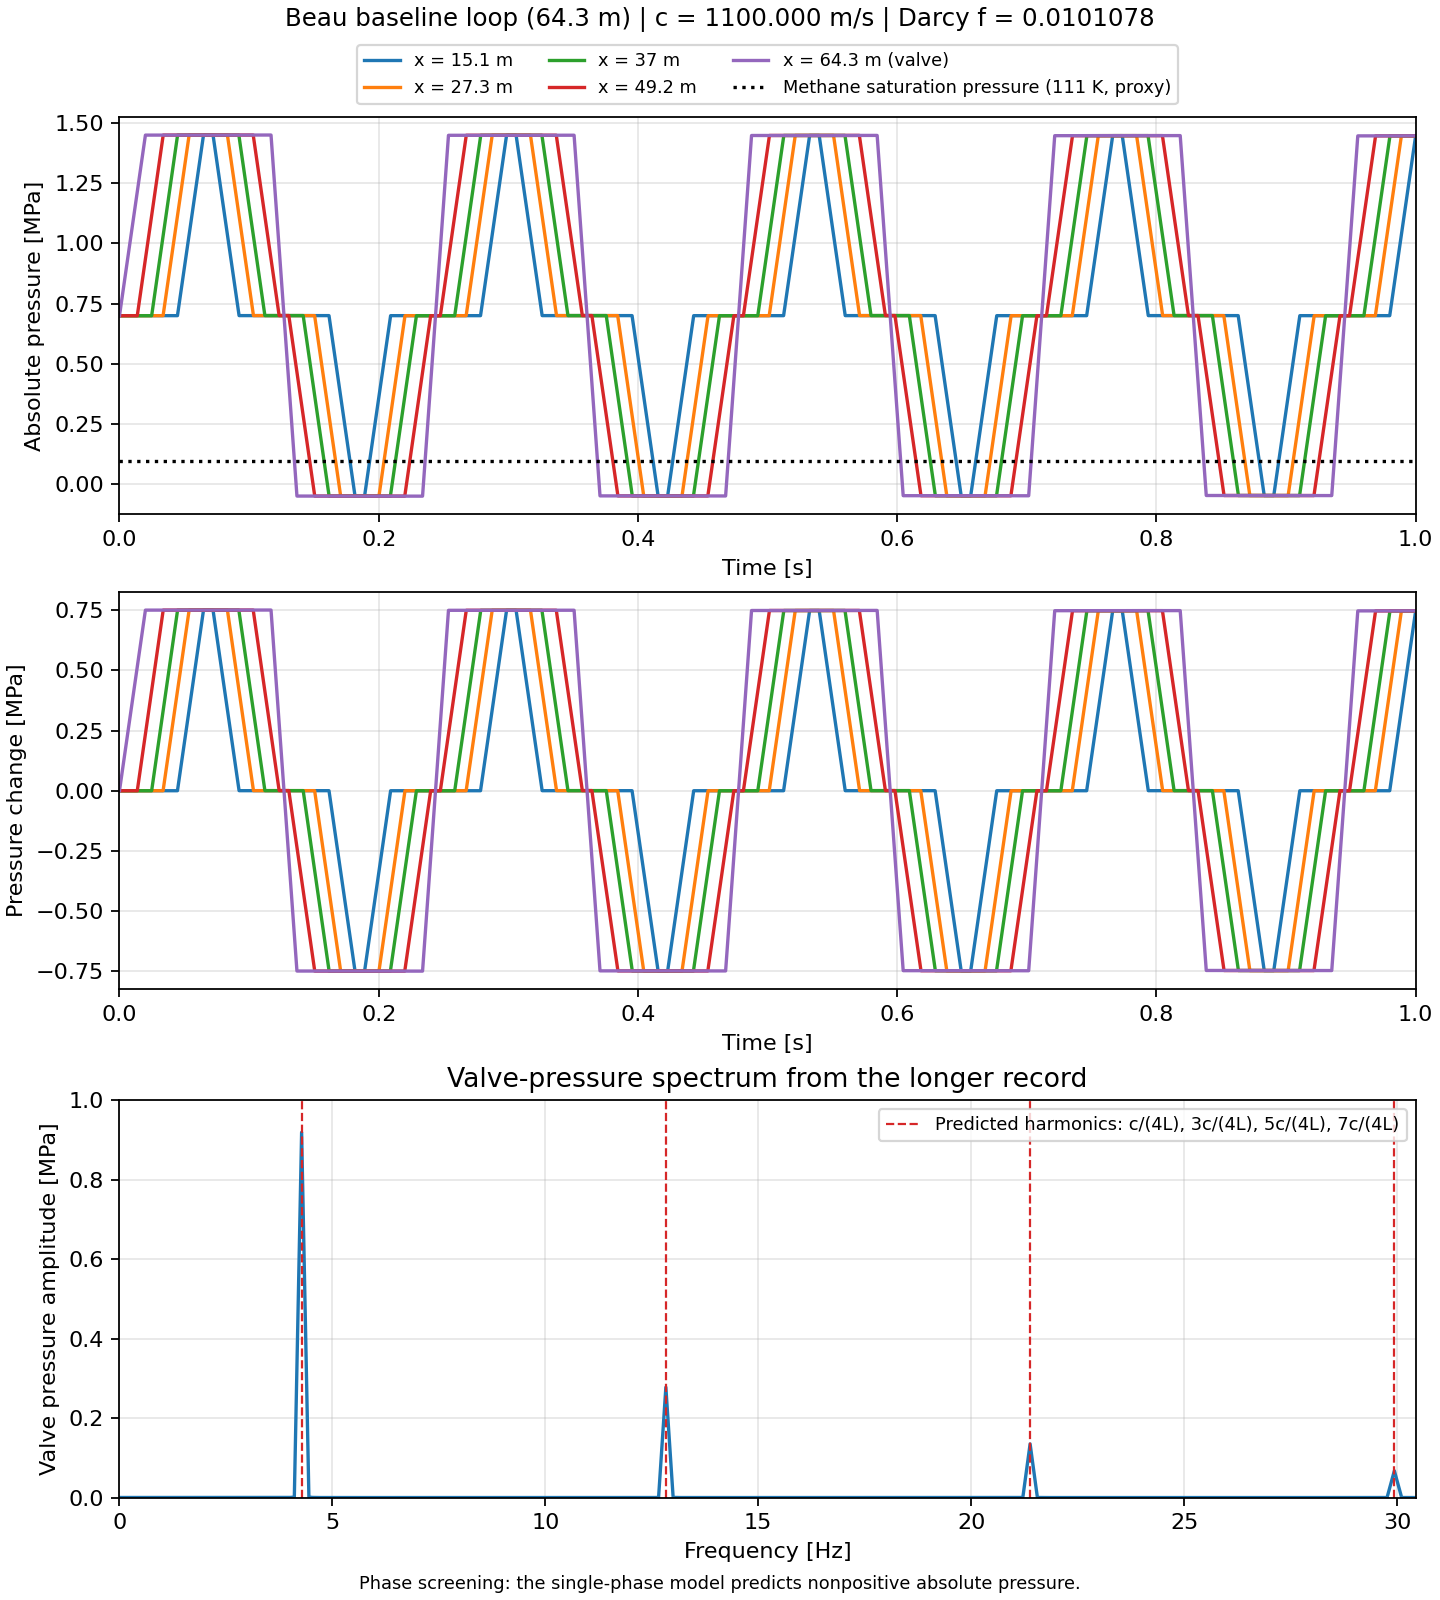

The data file committed next to this chart (first rows):
time_s, p_abs_x15.1_m_pa, p_abs_x27.3_m_pa, p_abs_x37_m_pa, p_abs_x49.2_m_pa, p_abs_x64.3_m_pa, Q_x15.1_m_m3_s, Q_x27.3_m_m3_s, Q_x37_m_m3_s, Q_x49.2_m_m3_s, Q_x64.3_m_m3_s
0, 699902, 699822, 699759, 699679, 699581, 0.7426, 0.7426, 0.7426, 0.7426, 0.7426
9.09090909091e-05, 699902, 699822, 699759, 699679, 702993, 0.7426, 0.7426, 0.7426, 0.7426, 0.7392
0.0001818, 699902, 699822, 699759, 699679, 706406, 0.7426, 0.7426, 0.7426, 0.7426, 0.7359
0.0002727, 699902, 699822, 699759, 699679, 709818, 0.7426, 0.7426, 0.7426, 0.7426, 0.7325
0.0003636, 699902, 699822, 699759, 699679, 713231, 0.7426, 0.7426, 0.7426, 0.7426, 0.7291
0.0004545, 699902, 699822, 699759, 699679, 716643, 0.7426, 0.7426, 0.7426, 0.7426, 0.7257
0.0005455, 699902, 699822, 699759, 699679, 720056, 0.7426, 0.7426, 0.7426, 0.7426, 0.7223
0.0006364, 699902, 699822, 699759, 699679, 723469, 0.7426, 0.7426, 0.7426, 0.7426, 0.719
0.0007273, 699902, 699822, 699759, 699679, 726881, 0.7426, 0.7426, 0.7426, 0.7426, 0.7156
0.0008182, 699902, 699822, 699759, 699679, 730294, 0.7426, 0.7426, 0.7426, 0.7426, 0.7122
0.0009091, 699902, 699822, 699759, 699679, 733706, 0.7426, 0.7426, 0.7426, 0.7426, 0.7088
0.001, 699902, 699822, 699759, 699679, 737119, 0.7426, 0.7426, 0.7426, 0.7426, 0.7055
0.001091, 699902, 699822, 699759, 699679, 740531, 0.7426, 0.7426, 0.7426, 0.7426, 0.7021
0.001182, 699902, 699822, 699759, 699679, 743944, 0.7426, 0.7426, 0.7426, 0.7426, 0.6987
0.001273, 699902, 699822, 699759, 699679, 747356, 0.7426, 0.7426, 0.7426, 0.7426, 0.6953
0.001364, 699902, 699822, 699759, 699679, 750769, 0.7426, 0.7426, 0.7426, 0.7426, 0.692
0.001455, 699902, 699822, 699759, 699679, 754181, 0.7426, 0.7426, 0.7426, 0.7426, 0.6886
0.001545, 699902, 699822, 699759, 699679, 757594, 0.7426, 0.7426, 0.7426, 0.7426, 0.6852
0.001636, 699902, 699822, 699759, 699679, 761006, 0.7426, 0.7426, 0.7426, 0.7426, 0.6818
0.001727, 699902, 699822, 699759, 699679, 764419, 0.7426, 0.7426, 0.7426, 0.7426, 0.6785
0.001818, 699902, 699822, 699759, 699679, 767831, 0.7426, 0.7426, 0.7426, 0.7426, 0.6751
0.001909, 699902, 699822, 699759, 699679, 771244, 0.7426, 0.7426, 0.7426, 0.7426, 0.6717
0.002, 699902, 699822, 699759, 699679, 774657, 0.7426, 0.7426, 0.7426, 0.7426, 0.6683
0.002091, 699902, 699822, 699759, 699679, 778069, 0.7426, 0.7426, 0.7426, 0.7426, 0.665
0.002182, 699902, 699822, 699759, 699679, 781482, 0.7426, 0.7426, 0.7426, 0.7426, 0.6616
0.002273, 699902, 699822, 699759, 699679, 784894, 0.7426, 0.7426, 0.7426, 0.7426, 0.6582
0.002364, 699902, 699822, 699759, 699679, 788307, 0.7426, 0.7426, 0.7426, 0.7426, 0.6548
0.002455, 699902, 699822, 699759, 699679, 791719, 0.7426, 0.7426, 0.7426, 0.7426, 0.6515
0.002545, 699902, 699822, 699759, 699679, 795132, 0.7426, 0.7426, 0.7426, 0.7426, 0.6481
0.002636, 699902, 699822, 699759, 699679, 798545, 0.7426, 0.7426, 0.7426, 0.7426, 0.6447
0.002727, 699902, 699822, 699759, 699679, 801957, 0.7426, 0.7426, 0.7426, 0.7426, 0.6413
0.002818, 699902, 699822, 699759, 699679, 805370, 0.7426, 0.7426, 0.7426, 0.7426, 0.638
0.002909, 699902, 699822, 699759, 699679, 808782, 0.7426, 0.7426, 0.7426, 0.7426, 0.6346
0.003, 699902, 699822, 699759, 699679, 812195, 0.7426, 0.7426, 0.7426, 0.7426, 0.6312
0.003091, 699902, 699822, 699759, 699679, 815608, 0.7426, 0.7426, 0.7426, 0.7426, 0.6278
0.003182, 699902, 699822, 699759, 699679, 819020, 0.7426, 0.7426, 0.7426, 0.7426, 0.6245
0.003273, 699902, 699822, 699759, 699679, 822433, 0.7426, 0.7426, 0.7426, 0.7426, 0.6211
0.003364, 699902, 699822, 699759, 699679, 825845, 0.7426, 0.7426, 0.7426, 0.7426, 0.6177
0.003455, 699902, 699822, 699759, 699679, 829258, 0.7426, 0.7426, 0.7426, 0.7426, 0.6143
0.003545, 699902, 699822, 699759, 699679, 832670, 0.7426, 0.7426, 0.7426, 0.7426, 0.611
0.003636, 699902, 699822, 699759, 699679, 836083, 0.7426, 0.7426, 0.7426, 0.7426, 0.6076
0.003727, 699902, 699822, 699759, 699679, 839496, 0.7426, 0.7426, 0.7426, 0.7426, 0.6042
0.003818, 699902, 699822, 699759, 699679, 842908, 0.7426, 0.7426, 0.7426, 0.7426, 0.6008
0.003909, 699902, 699822, 699759, 699679, 846321, 0.7426, 0.7426, 0.7426, 0.7426, 0.5975
0.004, 699902, 699822, 699759, 699679, 849734, 0.7426, 0.7426, 0.7426, 0.7426, 0.5941
0.004091, 699902, 699822, 699759, 699679, 853146, 0.7426, 0.7426, 0.7426, 0.7426, 0.5907
0.004182, 699902, 699822, 699759, 699679, 856559, 0.7426, 0.7426, 0.7426, 0.7426, 0.5873
0.004273, 699902, 699822, 699759, 699679, 859971, 0.7426, 0.7426, 0.7426, 0.7426, 0.584
0.004364, 699902, 699822, 699759, 699679, 863384, 0.7426, 0.7426, 0.7426, 0.7426, 0.5806
0.004455, 699902, 699822, 699759, 699679, 866797, 0.7426, 0.7426, 0.7426, 0.7426, 0.5772
0.004545, 699902, 699822, 699759, 699679, 870209, 0.7426, 0.7426, 0.7426, 0.7426, 0.5738
0.004636, 699902, 699822, 699759, 699679, 873622, 0.7426, 0.7426, 0.7426, 0.7426, 0.5705
0.004727, 699902, 699822, 699759, 699679, 877035, 0.7426, 0.7426, 0.7426, 0.7426, 0.5671
0.004818, 699902, 699822, 699759, 699679, 880447, 0.7426, 0.7426, 0.7426, 0.7426, 0.5637
0.004909, 699902, 699822, 699759, 699679, 883860, 0.7426, 0.7426, 0.7426, 0.7426, 0.5603
0.005, 699902, 699822, 699759, 699679, 887272, 0.7426, 0.7426, 0.7426, 0.7426, 0.557
0.005091, 699902, 699822, 699759, 699679, 890685, 0.7426, 0.7426, 0.7426, 0.7426, 0.5536
0.005182, 699902, 699822, 699759, 699679, 894098, 0.7426, 0.7426, 0.7426, 0.7426, 0.5502
0.005273, 699902, 699822, 699759, 699679, 897510, 0.7426, 0.7426, 0.7426, 0.7426, 0.5468
0.005364, 699902, 699822, 699759, 699679, 900923, 0.7426, 0.7426, 0.7426, 0.7426, 0.5435
... 10,941 more rows
